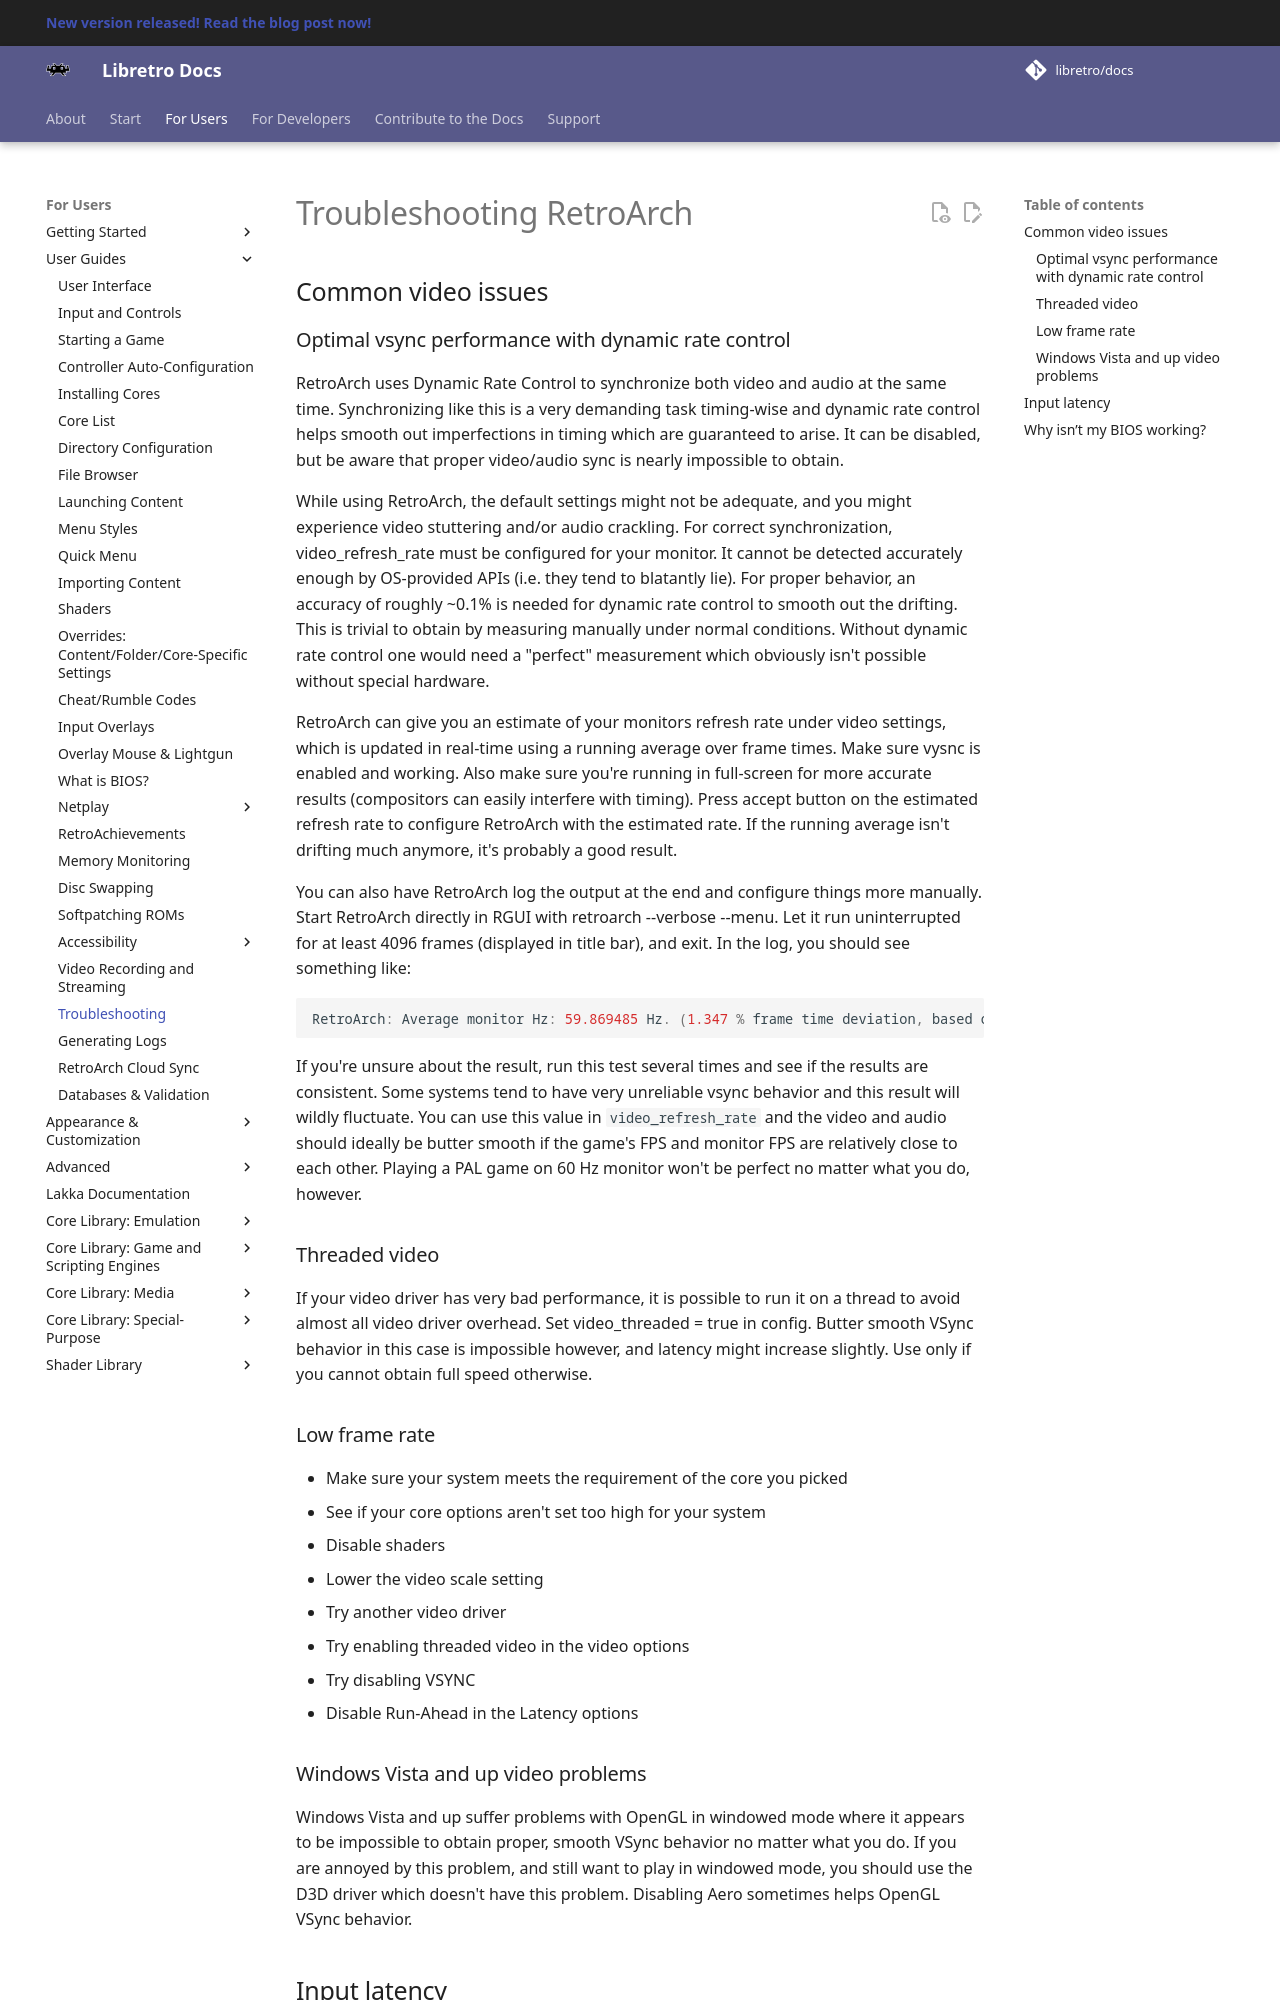

repository: RogueScholar/libretro-docs · page: guides/troubleshooting-retroarch/index.html · generator: mkdocs

# Troubleshooting RetroArch

## Common video issues

### Optimal vsync performance with dynamic rate control
RetroArch uses Dynamic Rate Control to synchronize both video and audio at the same time. Synchronizing like this is a very demanding task timing-wise and dynamic rate control helps smooth out imperfections in timing which are guaranteed to arise. It can be disabled, but be aware that proper video/audio sync is nearly impossible to obtain.

While using RetroArch, the default settings might not be adequate, and you might experience video stuttering and/or audio crackling. For correct synchronization, video_refresh_rate must be configured for your monitor. It cannot be detected accurately enough by OS-provided APIs (i.e. they tend to blatantly lie). For proper behavior, an accuracy of roughly ~0.1% is needed for dynamic rate control to smooth out the drifting. This is trivial to obtain by measuring manually under normal conditions. Without dynamic rate control one would need a "perfect" measurement which obviously isn't possible without special hardware.

RetroArch can give you an estimate of your monitors refresh rate under video settings, which is updated in real-time using a running average over frame times. Make sure vysnc is enabled and working. Also make sure you're running in full-screen for more accurate results (compositors can easily interfere with timing). Press accept button on the estimated refresh rate to configure RetroArch with the estimated rate. If the running average isn't drifting much anymore, it's probably a good result.

You can also have RetroArch log the output at the end and configure things more manually. Start RetroArch directly in RGUI with retroarch --verbose --menu. Let it run uninterrupted for at least 4096 frames (displayed in title bar), and exit. In the log, you should see something like:

    RetroArch: Average monitor Hz: 59.869485 Hz. (1.347 % frame time deviation, based on 2048 last samples).

If you're unsure about the result, run this test several times and see if the results are consistent. Some systems tend to have very unreliable vsync behavior and this result will wildly fluctuate. You can use this value in `video_refresh_rate` and the video and audio should ideally be butter smooth if the game's FPS and monitor FPS are relatively close to each other. Playing a PAL game on 60 Hz monitor won't be perfect no matter what you do, however.

### Threaded video
If your video driver has very bad performance, it is possible to run it on a thread to avoid almost all video driver overhead. Set video_threaded = true in config. Butter smooth VSync behavior in this case is impossible however, and latency might increase slightly. Use only if you cannot obtain full speed otherwise.

### Low frame rate

- Make sure your system meets the requirement of the core you picked
- See if your core options aren't set too high for your system
- Disable shaders
- Lower the video scale setting
- Try another video driver
- Try enabling threaded video in the video options
- Try disabling VSYNC
- Disable Run-Ahead in the Latency options
